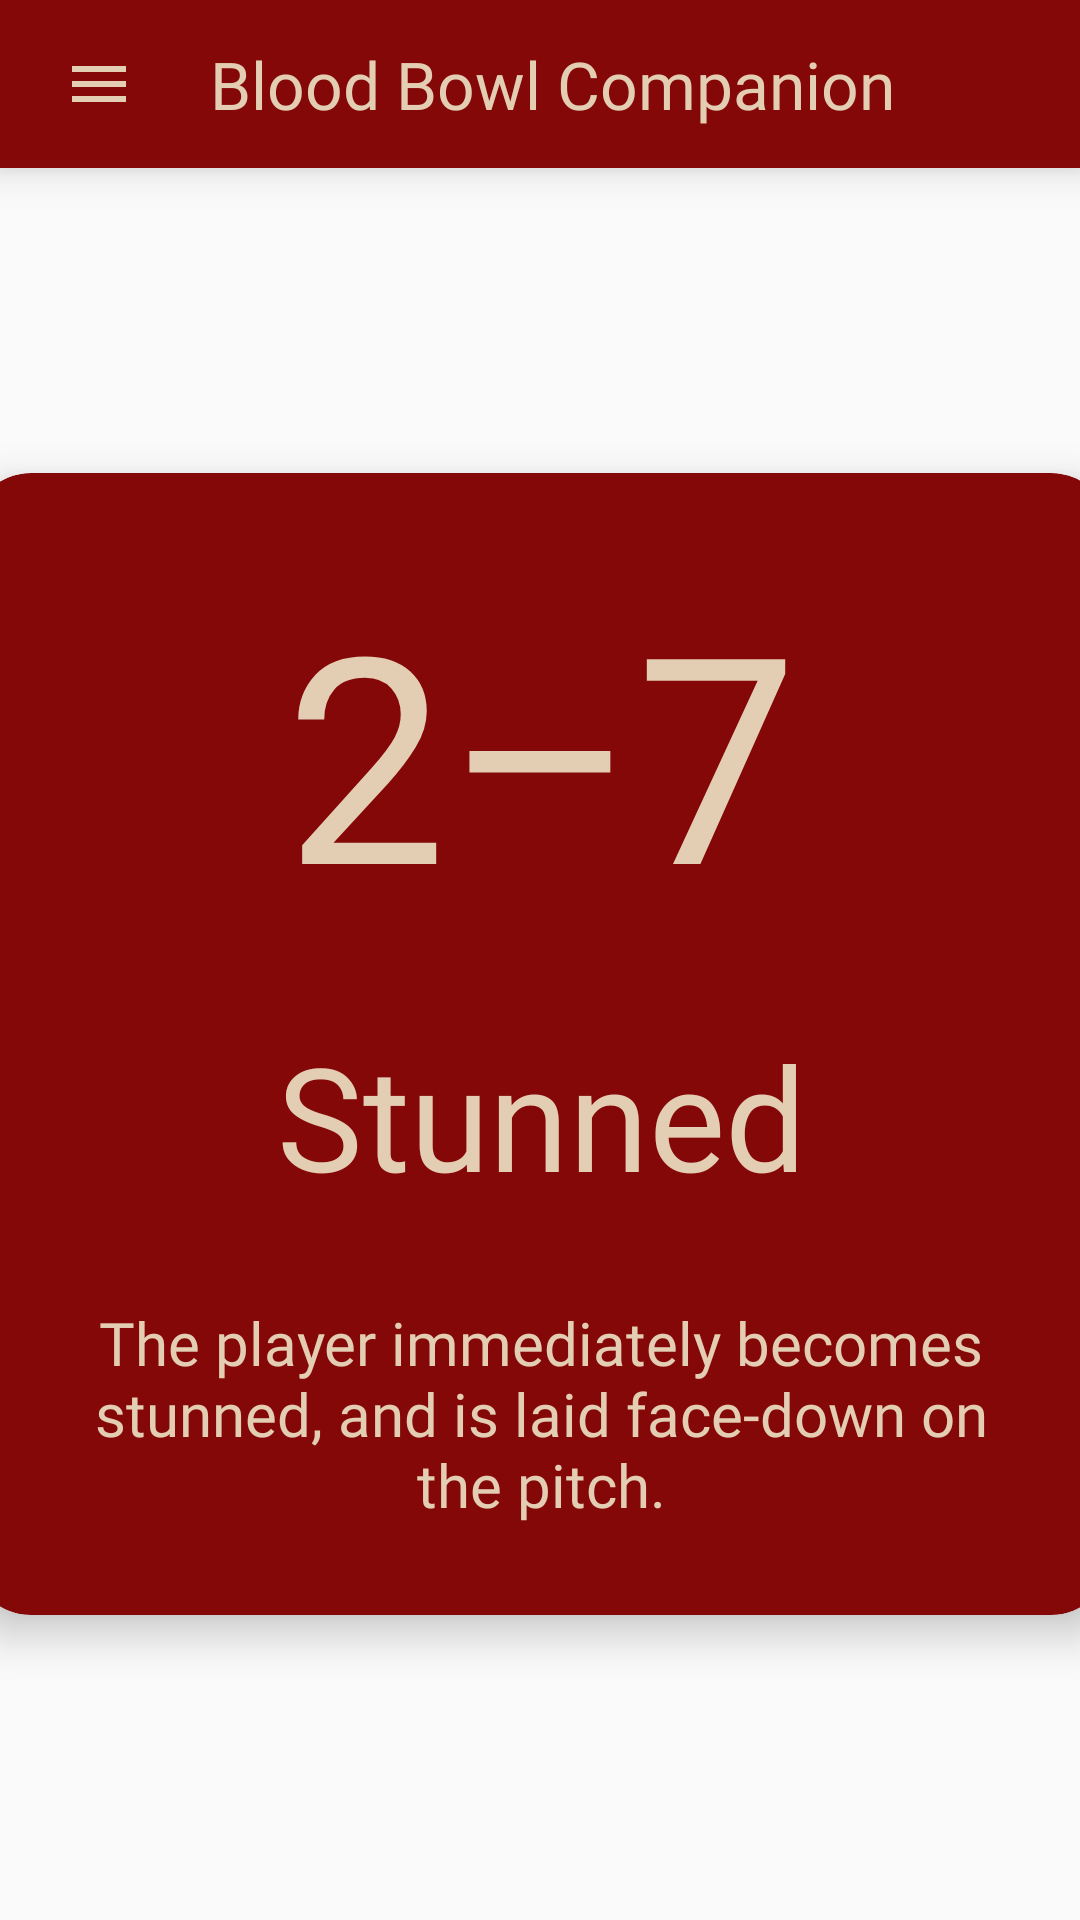

Write the Android layout XML for this screen, with the resource values it uses.
<!-- AndroidManifest.xml: application theme Theme.AppCompat.Light.NoActionBar -->
<!-- res/layout/activity_injury_roll_descriptions.xml -->
<?xml version="1.0" encoding="utf-8"?>
<androidx.constraintlayout.widget.ConstraintLayout xmlns:android="http://schemas.android.com/apk/res/android"
    xmlns:app="http://schemas.android.com/apk/res-auto"
    xmlns:tools="http://schemas.android.com/tools"
    android:layout_width="match_parent"
    android:layout_height="match_parent"
    tools:context=".InjuryRollDescriptions">

    <include
        android:id="@+id/xml.toolbar"
        layout="@layout/toolbar" />

    <androidx.cardview.widget.CardView
        android:layout_width="380dp"
        android:layout_height="wrap_content"
        app:cardBackgroundColor="@color/list_background"
        app:cardCornerRadius="20dp"
        app:cardElevation="8dp"
        app:layout_constraintTop_toBottomOf="@+id/xml.toolbar"
        app:layout_constraintEnd_toEndOf="parent"
        app:layout_constraintStart_toStartOf="parent"
        app:layout_constraintBottom_toBottomOf="parent" >

        <androidx.constraintlayout.widget.ConstraintLayout
            android:layout_width="match_parent"
            android:layout_height="match_parent">

            <TextView
                android:id="@+id/injuryRollNumbers2"
                android:layout_width="wrap_content"
                android:layout_height="wrap_content"
                android:fontFamily="@font/graduate"
                android:text="@string/injuryRoll2"
                android:textAlignment="center"
                android:textColor="@color/tanAccent"
                android:textSize="96sp"
                app:layout_constraintBottom_toBottomOf="parent"
                app:layout_constraintEnd_toEndOf="parent"
                app:layout_constraintStart_toStartOf="parent"
                app:layout_constraintTop_toTopOf="parent"
                app:layout_constraintVertical_bias="0.113" />

            <TextView
                android:id="@+id/injuryRollHeaders2"
                android:layout_width="wrap_content"
                android:layout_height="wrap_content"
                android:fontFamily="@font/graduate"
                android:paddingStart="20dp"
                android:paddingEnd="20dp"
                android:text="@string/injuryRollStunned"
                android:textAlignment="center"
                android:textColor="@color/tanAccent"
                android:textSize="48sp"
                app:layout_constraintBottom_toBottomOf="parent"
                app:layout_constraintEnd_toEndOf="parent"
                app:layout_constraintStart_toStartOf="parent"
                app:layout_constraintTop_toBottomOf="@id/injuryRollNumbers2"
                app:layout_constraintVertical_bias="0.16" />

            <TextView
                android:id="@+id/injuryRollDescriptions"
                android:layout_width="wrap_content"
                android:layout_height="wrap_content"
                android:fontFamily="@font/montserrat"
                android:padding="30dp"
                android:text="@string/injuryRollStunnedFull"
                android:textAlignment="center"
                android:textColor="@color/tanAccent"
                android:textSize="20sp"
                app:layout_constraintBottom_toBottomOf="parent"
                app:layout_constraintEnd_toEndOf="parent"
                app:layout_constraintHorizontal_bias="0.0"
                app:layout_constraintStart_toStartOf="parent"
                app:layout_constraintTop_toBottomOf="@id/injuryRollHeaders2"
                app:layout_constraintVertical_bias="1.0" />
        </androidx.constraintlayout.widget.ConstraintLayout>
    </androidx.cardview.widget.CardView>

</androidx.constraintlayout.widget.ConstraintLayout>
<!-- res/layout/toolbar.xml (included above) -->
<?xml version="1.0" encoding="utf-8"?>
<androidx.appcompat.widget.Toolbar xmlns:android="http://schemas.android.com/apk/res/android"
    android:layout_width="match_parent"
    android:layout_height="?attr/actionBarSize"
    xmlns:app="http://schemas.android.com/apk/res-auto"
    android:background="@color/list_background"
    android:elevation="8dp"
    android:id="@+id/toolbar"
    android:fitsSystemWindows="true"
    android:theme="@style/ThemeOverlay.AppCompat.ActionBar"
    app:popupTheme="@style/Theme.AppCompat.Light">


        <ImageView
            android:id="@+id/menu_icon"
            android:layout_width="wrap_content"
            android:layout_height="wrap_content"
            android:contentDescription="@string/app_info"
            android:paddingVertical="15dp"
            android:paddingStart="5dp"
            android:paddingEnd="25dp"
            android:src="@drawable/baseline_menu_24" />

        <TextView
            android:id="@+id/toolbar_title"
            android:layout_width="wrap_content"
            android:layout_height="wrap_content"
            android:layout_alignParentStart="true"
            android:layout_centerVertical="true"
            android:fontFamily="@font/graduate"
            android:text="@string/app_name"
            android:textColor="#E3CDB3"
            android:textSize="22sp" />





</androidx.appcompat.widget.Toolbar>
<!-- resources referenced by this layout -->
<resources>
  <color name="list_background">#850808</color>
  <color name="tanAccent">#e3cdb3</color>
  <!-- drawable baseline_menu_24 (drawable) -->
  <vector android:height="24dp" android:tint="#E3CDB3"
      android:viewportHeight="24" android:viewportWidth="24"
      android:width="24dp" xmlns:android="http://schemas.android.com/apk/res/android">
      <path android:fillColor="@android:color/white" android:pathData="M3,18h18v-2L3,16v2zM3,13h18v-2L3,11v2zM3,6v2h18L21,6L3,6z"/>
  </vector>
  <string name="app_info">App Info</string>
  <string name="app_name">Blood Bowl Companion</string>
  <string name="injuryRoll2">2–7</string>
  <string name="injuryRollStunned">Stunned</string>
  <string name="injuryRollStunnedFull">The player immediately becomes stunned, and is laid face-down on the pitch.</string>
</resources>
